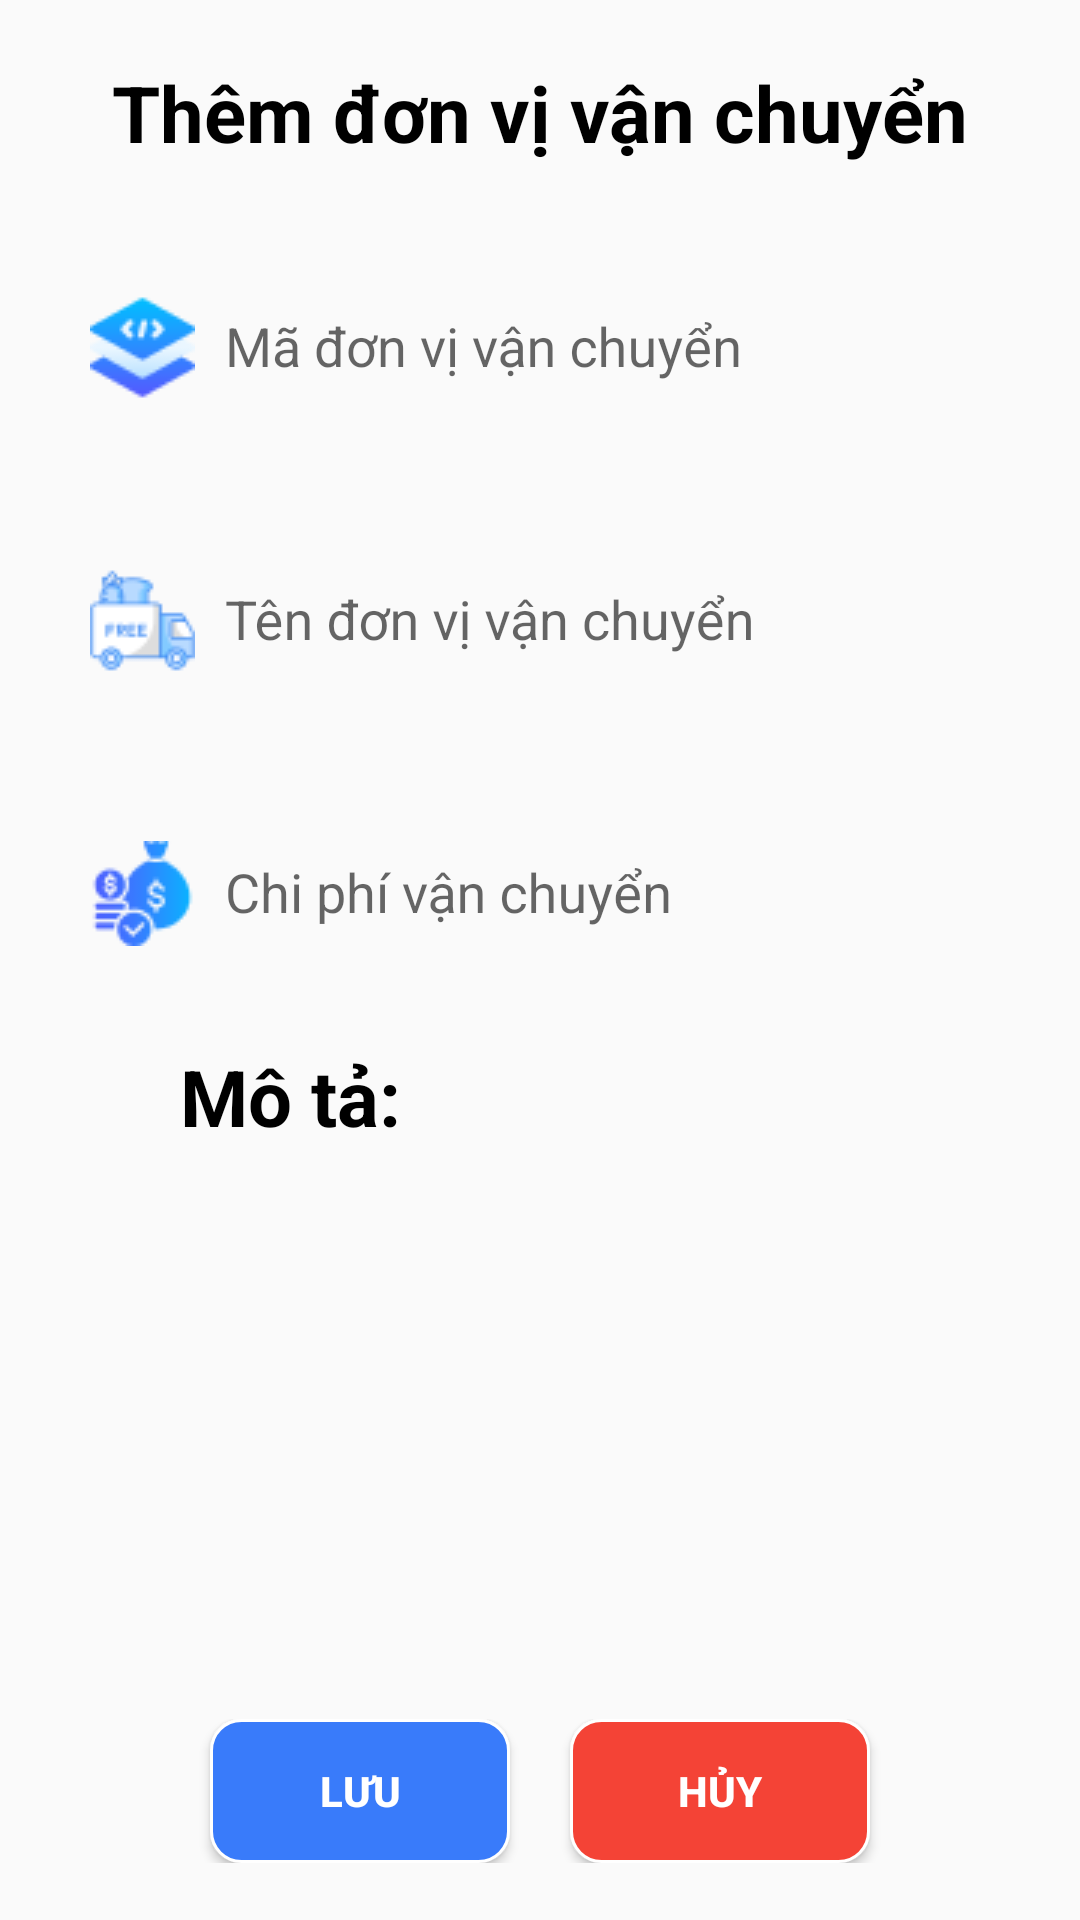

Write the Android layout XML for this screen, with the resource values it uses.
<!-- AndroidManifest.xml: application theme Theme.DA1_QLDH_YUII -->
<!-- res/layout/dl_them_donvivanchuyen.xml -->
<?xml version="1.0" encoding="utf-8"?>
<LinearLayout xmlns:android="http://schemas.android.com/apk/res/android"
    android:layout_width="match_parent"
    android:layout_height="match_parent"
    android:orientation="vertical"

    >

    <TextView
        android:layout_width="wrap_content"
        android:layout_height="wrap_content"
        android:text="Thêm đơn vị vận chuyển"
        android:layout_gravity="center"
        android:layout_marginTop="20dp"
        android:textStyle="bold"
        android:textColor="@color/black"
        android:textSize="26dp"


        />

    <com.google.android.material.textfield.TextInputLayout
        android:layout_width="match_parent"
        android:layout_height="wrap_content"
        android:paddingHorizontal="20dp"
        android:layout_marginTop="20dp">
        <com.google.android.material.textfield.TextInputEditText
            android:id="@+id/txtMaDonViVCadd"
            android:layout_width="match_parent"
            android:layout_height="60dp"
            android:paddingLeft="10dp"
            android:background="@drawable/khung"
            android:drawableStart="@drawable/anh1"
            android:drawablePadding="10dp"
            android:hint="Mã đơn vị vận chuyển"
            android:textSize="18dp"
            />
    </com.google.android.material.textfield.TextInputLayout>



    <com.google.android.material.textfield.TextInputLayout
        android:layout_width="match_parent"
        android:layout_height="wrap_content"
        android:paddingHorizontal="20dp"
        android:layout_marginTop="20dp">
        <com.google.android.material.textfield.TextInputEditText
            android:id="@+id/txtTenDonViVCadd"
            android:layout_width="match_parent"
            android:layout_height="60dp"
            android:paddingLeft="10dp"
            android:background="@drawable/khung"
            android:drawableStart="@drawable/anh2"
            android:drawablePadding="10dp"
            android:hint="Tên đơn vị vận chuyển"
            android:textSize="18dp"
            />
    </com.google.android.material.textfield.TextInputLayout>



    <com.google.android.material.textfield.TextInputLayout
        android:layout_width="match_parent"
        android:layout_height="wrap_content"
        android:paddingHorizontal="20dp"
        android:layout_marginTop="20dp">
        <com.google.android.material.textfield.TextInputEditText
            android:id="@+id/txtChiPhiVCadd"
            android:layout_width="match_parent"
            android:layout_height="60dp"
            android:paddingLeft="10dp"
            android:background="@drawable/khung"
            android:drawableStart="@drawable/anh3"
            android:drawablePadding="10dp"
            android:hint="Chi phí vận chuyển"
            android:textSize="18dp"
            />
    </com.google.android.material.textfield.TextInputLayout>



    <TextView
        android:layout_width="wrap_content"
        android:layout_height="wrap_content"
        android:text="Mô tả: "
        android:textSize="26dp"
        android:textColor="@color/black"
        android:textStyle="bold"
        android:layout_marginTop="20dp"
        android:layout_marginLeft="60dp"
        />

    <EditText
        android:id="@+id/edtMoTaDVVCadd"
        android:layout_width="match_parent"
        android:layout_height="150dp"
        android:background="@drawable/khung"
        android:layout_margin="20dp"
        android:paddingLeft="20dp"

        />

    <LinearLayout
        android:layout_width="match_parent"
        android:layout_height="wrap_content"
        android:orientation="horizontal"
        android:gravity="center"
        >

        <Button
            android:id="@+id/btnLuuDVVCadd"
            android:layout_width="100dp"
            android:layout_height="wrap_content"
            android:text="Lưu"
            android:background="@drawable/khungdn"
            android:textColor="@color/white"
            android:textStyle="bold"
            />

        <Button
            android:id="@+id/btnHuyDVVCadd"
            android:layout_width="100dp"
            android:layout_height="wrap_content"
            android:text="Hủy"
            android:layout_marginLeft="20dp"
            android:background="@drawable/khung_delete"
            android:textColor="@color/white"
            android:textStyle="bold"
            />

    </LinearLayout>


</LinearLayout>
<!-- resources referenced by this layout -->
<resources>
  <color name="black">#FF000000</color>
  <color name="white">#FFFFFFFF</color>
  <!-- drawable anh1: png bitmap (drawable, 1494 bytes) -->
  <!-- drawable anh2: png bitmap (drawable, 1727 bytes) -->
  <!-- drawable anh3: png bitmap (drawable, 1727 bytes) -->
  <!-- drawable khung_delete (drawable) -->
  <?xml version="1.0" encoding="utf-8"?>
  <selector xmlns:android="http://schemas.android.com/apk/res/android">
      <item>
  
          <shape>
  
              <solid android:color="@color/red"/>
              <stroke android:color="@color/white" android:width="1dp"/>
              <corners android:radius="10dp"/>
  
          </shape>
  
      </item>
  </selector>
  <!-- drawable khungdn (drawable) -->
  <?xml version="1.0" encoding="utf-8"?>
  <selector xmlns:android="http://schemas.android.com/apk/res/android">
      <item>
  
          <shape>
  
              <solid android:color="@color/blue"/>
              <stroke android:color="@color/white" android:width="1dp"/>
              <corners android:radius="10dp"/>
  
          </shape>
  
      </item>
  </selector>
  <style name="Theme.DA1_QLDH_YUII" parent="Base.Theme.DA1_QLDH_YUII" />
  <color name="red">#F44336</color>
  <color name="blue">#397BFA</color>
  <style name="Base.Theme.DA1_QLDH_YUII" parent="Theme.AppCompat.DayNight.NoActionBar">
          
          
      </style>
</resources>
